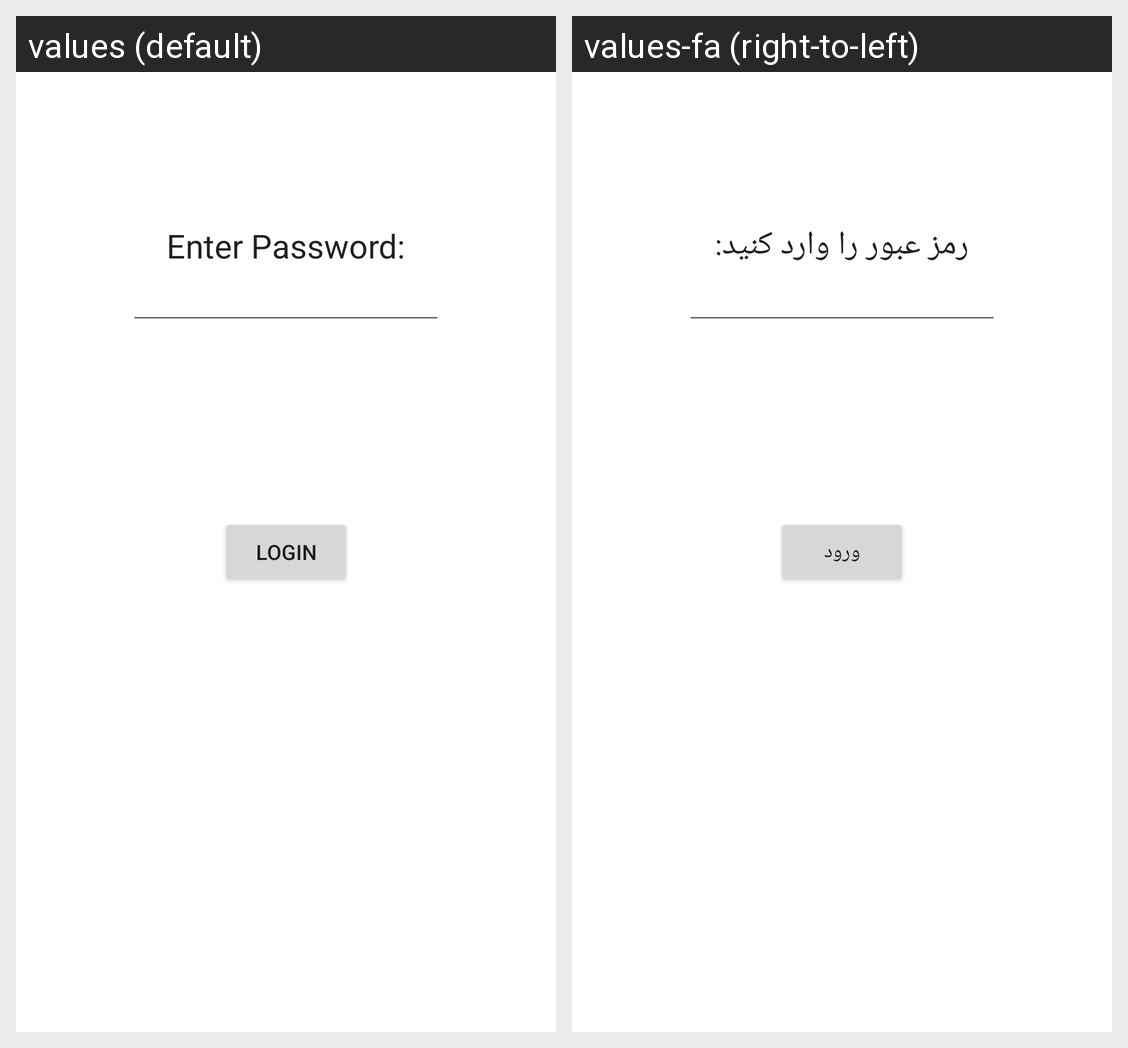

The same Android screen rendered under two of its app's locales, left to right. List the strings drawn on it with the default value and each locale's translation.
Android screen res/layout/activity_login.xml rendered under 2 locales, left to right: values (default), values-fa (right-to-left). Device: Nexus 5 (rendered at 1080×1920; each locale shown at half size, 540×960, under a caption strip naming it); theme AppTheme.
Strings drawn on this screen, with the default value and each locale's value (text and hints the layout hard-codes, and strings that could not be matched under every locale, appear in the picture but are not listed):

enter_password
  values: Enter Password:
  values-fa: رمز عبور را وارد کنید:

login
  values: Login
  values-fa: ورود
